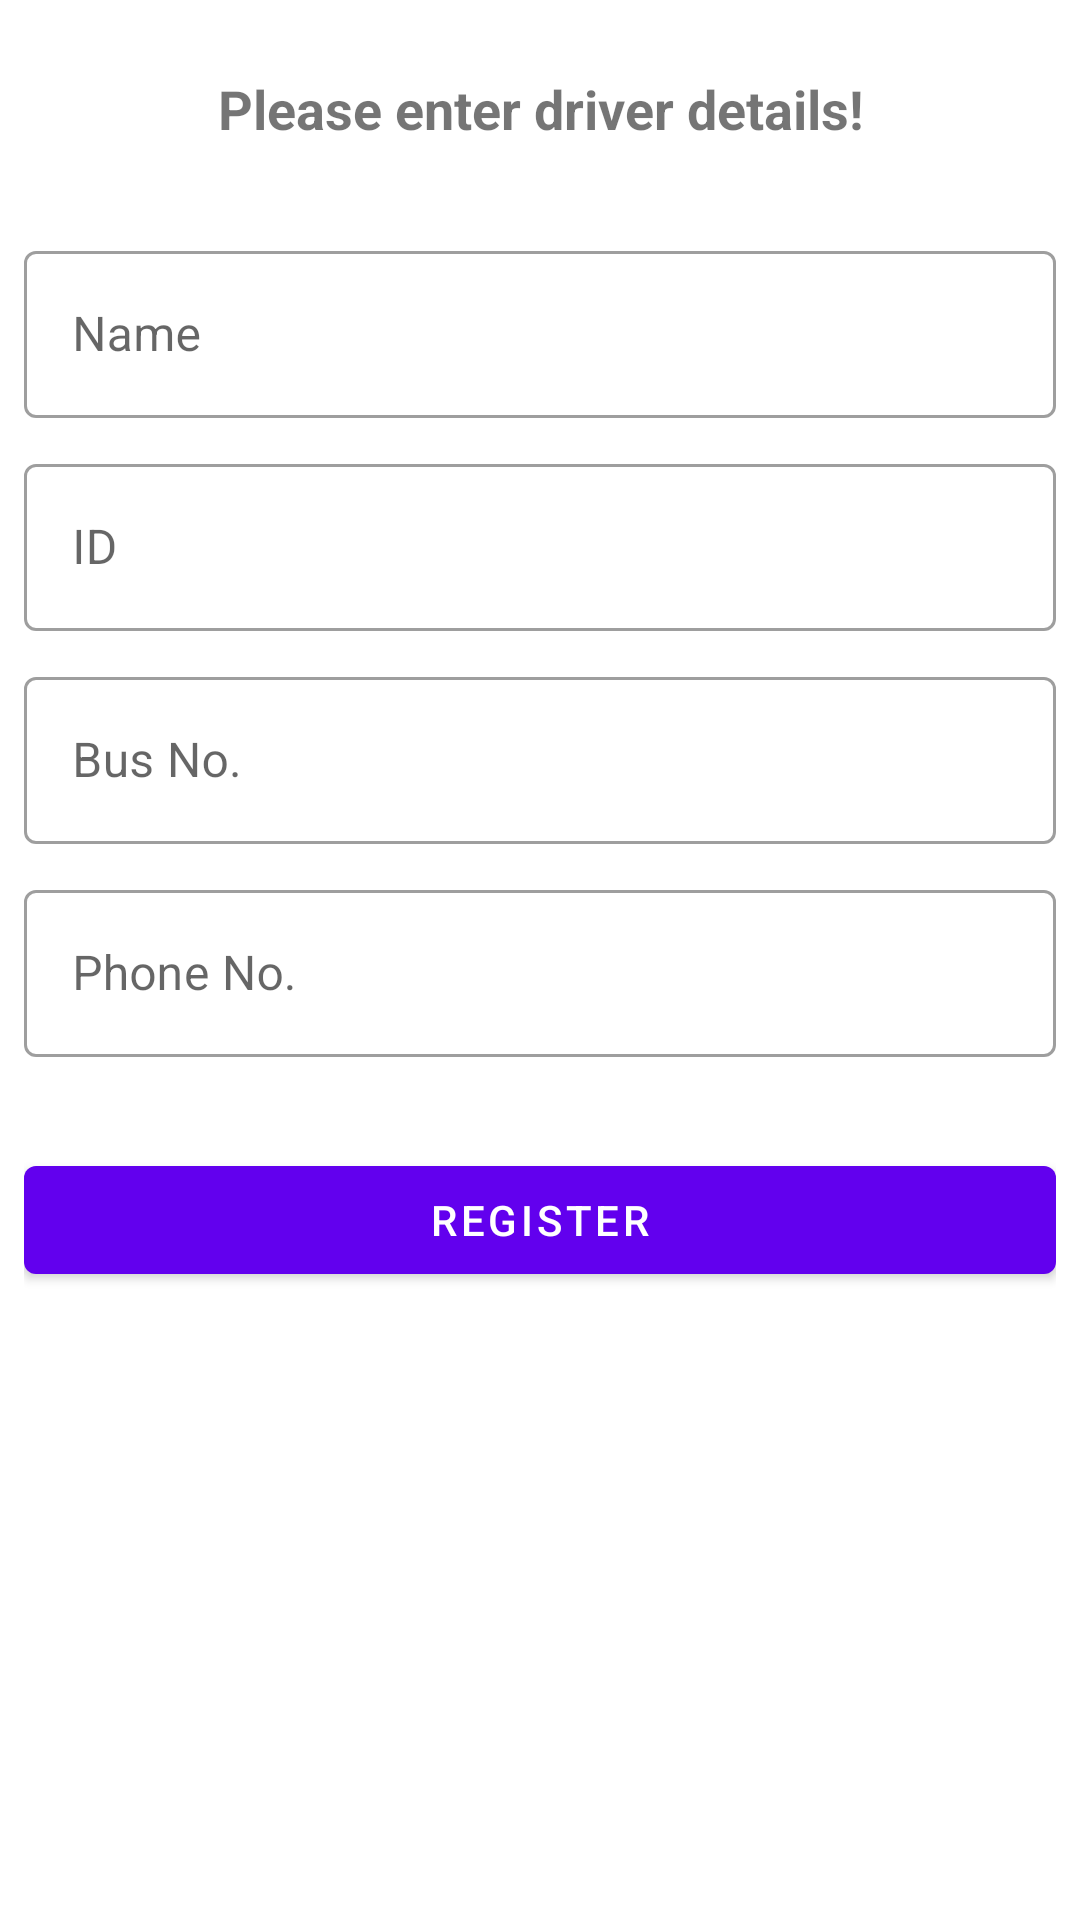

This screen was rendered from an Android layout file. Write that file and the resources it references.
<!-- AndroidManifest.xml: application theme AppTheme -->
<!-- res/layout/activity_add_driver.xml -->
<?xml version="1.0" encoding="utf-8"?>
<RelativeLayout xmlns:android="http://schemas.android.com/apk/res/android"
    xmlns:app="http://schemas.android.com/apk/res-auto"
    xmlns:tools="http://schemas.android.com/tools"
    android:layout_width="match_parent"
    android:layout_height="match_parent"
    android:padding="8dp"
    tools:context=".Admin.AddDriverActivity">

    <TextView
        android:layout_width="match_parent"
        android:layout_height="wrap_content"
        android:id="@+id/textview1"
        android:text="Please enter driver details!"
        android:textStyle="bold"
        android:textSize="18sp"
        android:layout_marginTop="16dp"
        android:textAlignment="center"
        android:layout_marginBottom="30dp"/>

    <com.google.android.material.textfield.TextInputLayout
        android:id="@+id/textInputLayout1"
        android:layout_width="match_parent"
        android:layout_height="wrap_content"
        app:hintAnimationEnabled="true"
        style="@style/Widget.MaterialComponents.TextInputLayout.OutlinedBox"
        android:hint="Name"
        android:layout_marginBottom="10dp"
        android:layout_below="@id/textview1">
        <com.google.android.material.textfield.TextInputEditText
            android:id="@+id/textInputDriverName"
            android:layout_width="match_parent"
            android:layout_height="wrap_content" />
    </com.google.android.material.textfield.TextInputLayout>

    <com.google.android.material.textfield.TextInputLayout
        android:id="@+id/textInputLayout2"
        android:layout_width="match_parent"
        android:layout_height="wrap_content"
        app:hintAnimationEnabled="true"
        style="@style/Widget.MaterialComponents.TextInputLayout.OutlinedBox"
        android:hint="ID"
        android:layout_marginBottom="10dp"
        android:layout_below="@id/textInputLayout1">
        <com.google.android.material.textfield.TextInputEditText
            android:id="@+id/textInputDriverId"
            android:layout_width="match_parent"
            android:layout_height="wrap_content"
            android:inputType="text"/>
    </com.google.android.material.textfield.TextInputLayout>


    <com.google.android.material.textfield.TextInputLayout
        android:id="@+id/textInputLayout5"
        android:layout_width="match_parent"
        android:layout_height="wrap_content"
        app:hintAnimationEnabled="true"
        style="@style/Widget.MaterialComponents.TextInputLayout.OutlinedBox"
        android:hint="Bus No."
        android:layout_marginBottom="10dp"
        android:layout_below="@id/textInputLayout2">
        <com.google.android.material.textfield.TextInputEditText
            android:id="@+id/textInputDriverBusNo"
            android:layout_width="match_parent"
            android:layout_height="wrap_content" />
    </com.google.android.material.textfield.TextInputLayout>

    <com.google.android.material.textfield.TextInputLayout
        android:id="@+id/textInputLayoutPhone"
        android:layout_width="match_parent"
        android:layout_height="wrap_content"
        app:hintAnimationEnabled="true"
        style="@style/Widget.MaterialComponents.TextInputLayout.OutlinedBox"
        android:hint="Phone No."
        android:layout_marginBottom="10dp"
        app:errorEnabled="true"
        android:layout_below="@id/textInputLayout5">
        <com.google.android.material.textfield.TextInputEditText
            android:id="@+id/textInputDriverPhone"
            android:layout_width="match_parent"
            android:layout_height="wrap_content"
            android:inputType="phone"/>
    </com.google.android.material.textfield.TextInputLayout>


    <com.google.android.material.button.MaterialButton
        android:layout_width="match_parent"
        style="@style/Widget.MaterialComponents.Button"
        android:layout_height="wrap_content"
        android:text="Register"
        android:layout_centerInParent="true"
        android:onClick="driverRegisterButtonClicked"
        android:layout_below="@+id/textInputLayoutPhone"/>

</RelativeLayout>
<!-- resources referenced by this layout -->
<resources>
  <style name="AppTheme" parent="Theme.MaterialComponents.Light.DarkActionBar">
          
          <item name="colorPrimary">@color/colorPrimary</item>
          <item name="colorPrimaryDark">@color/colorPrimaryDark</item>
          <item name="colorAccent">@color/colorAccent</item>
      </style>
  <!-- not gathered from this repository: default colours our renderer supplied (Android Studio template values) -->
  <color name="colorPrimary">#FF6200EE</color>
  <color name="colorPrimaryDark">#FF3700B3</color>
  <color name="colorAccent">#FF03DAC5</color>
</resources>
